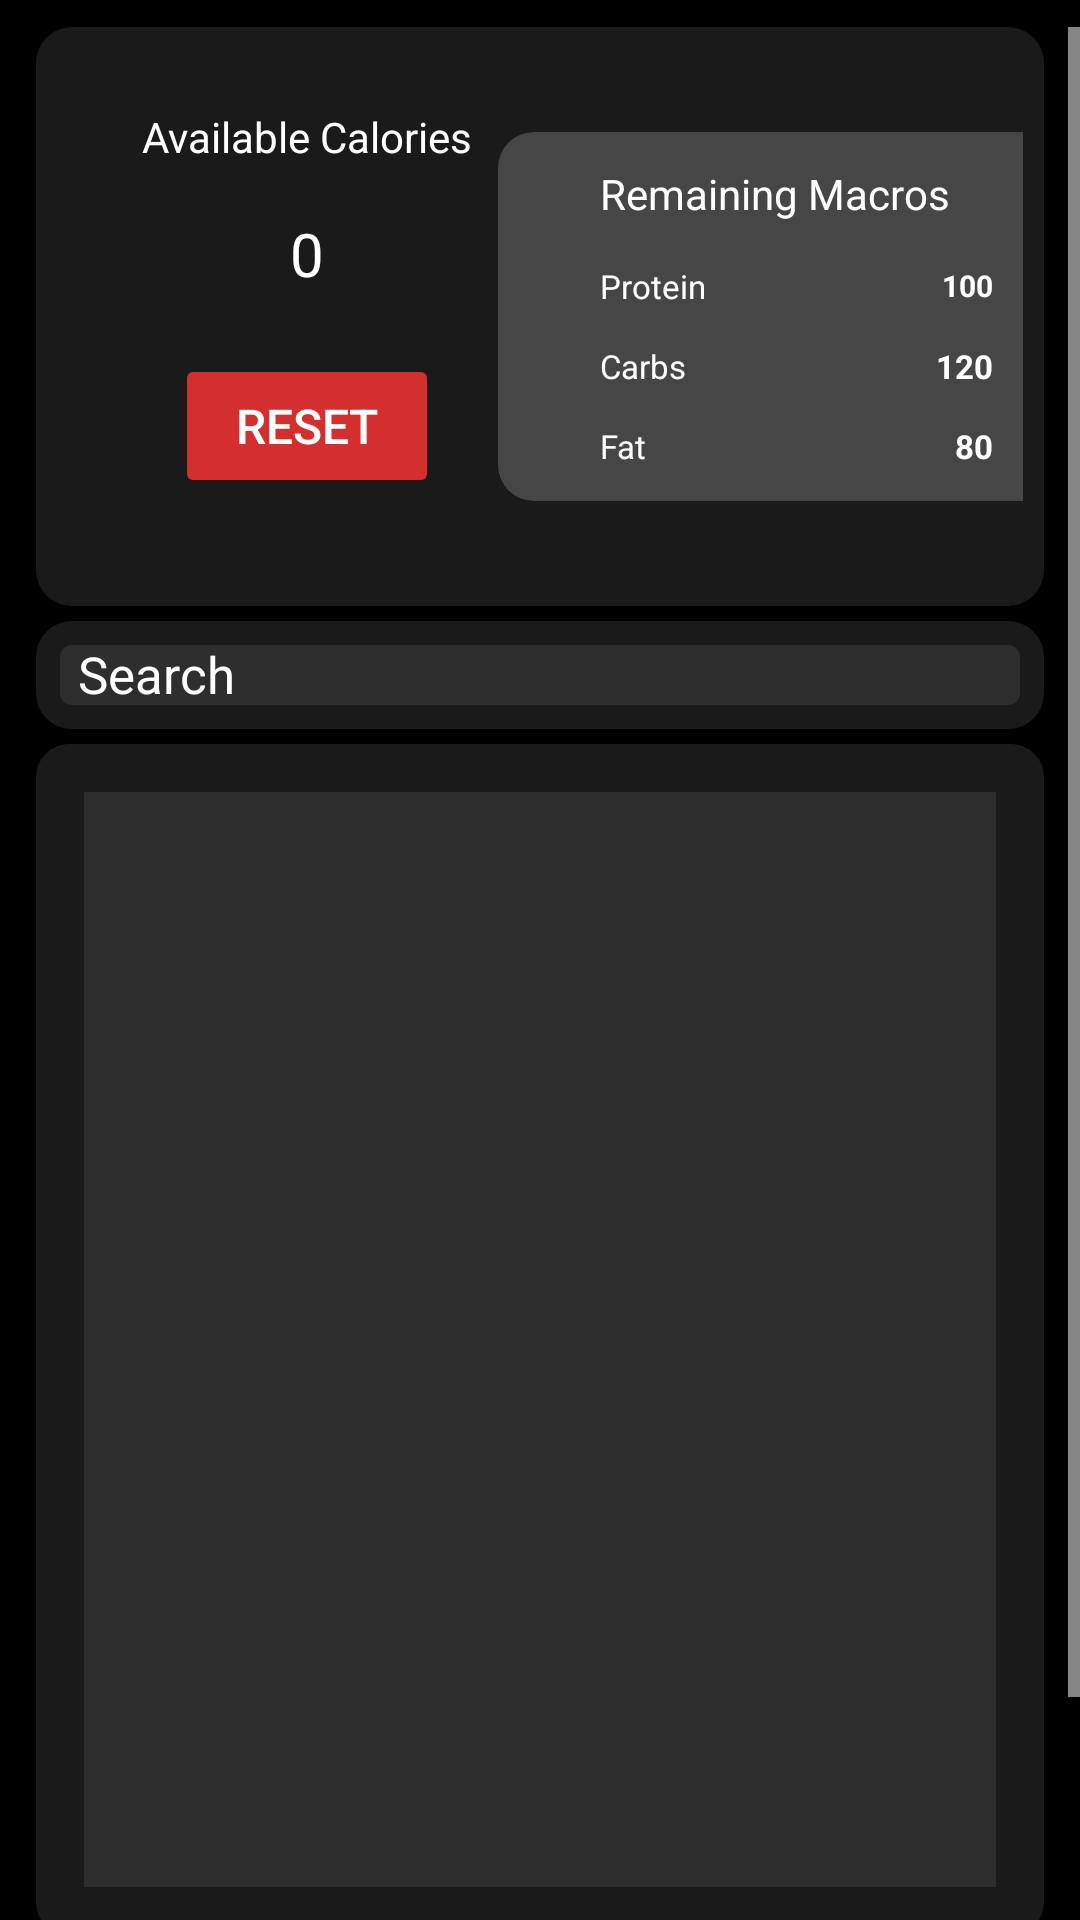

This screen was rendered from an Android layout file. Write that file and the resources it references.
<!-- AndroidManifest.xml: application theme Theme.MacroTracker -->
<!-- res/layout/activity_landingpage.xml -->
<androidx.constraintlayout.widget.ConstraintLayout
	xmlns:android="http://schemas.android.com/apk/res/android"
	xmlns:tools="http://schemas.android.com/tools"
	xmlns:app="http://schemas.android.com/apk/res-auto"
	android:background="#FFFFFF"
	android:orientation="vertical"
	android:layout_width="match_parent"
	android:layout_height="match_parent">
	<ScrollView
		android:id="@+id/scrollviewParent"
		android:layout_width="match_parent"
		android:layout_height="0dp"
		android:background="#000000"
		android:paddingTop="9dp"
		app:layout_constraintTop_toTopOf="parent"
		app:layout_constraintBottom_toBottomOf="parent">
		<LinearLayout
			android:layout_width="match_parent"
			android:layout_height="match_parent"
			android:orientation="vertical">
			<LinearLayout
				android:id="@+id/caloriesMacrosParent"
				android:layout_width="match_parent"
				android:layout_height="wrap_content"
				android:gravity="center_vertical"
				android:background="@drawable/landingpagemacros"
				android:paddingVertical="16dp"
				android:paddingHorizontal="7dp"
				android:layout_marginBottom="5dp"
				android:layout_marginHorizontal="12dp"
				android:orientation="horizontal">

				<LinearLayout
					android:id="@+id/caloriesTextViewParent"
					android:layout_width="127dp"
					android:layout_height="wrap_content"
					android:gravity="center_horizontal"
					android:orientation="vertical"
					android:paddingTop="11dp"
					android:layout_marginLeft="20dp"
					android:paddingBottom="20dp">

					<TextView
						android:id="@+id/caloriesTextView"
						android:layout_width="wrap_content"
						android:layout_height="wrap_content"
						android:layout_marginBottom="16dp"
						android:text="Available Calories"
						android:textColor="#FFFFFF"
						android:textSize="14sp" />

					<TextView
						android:id="@+id/calorieCount"
						android:layout_width="wrap_content"
						android:layout_height="wrap_content"
						android:text="0"
						android:textColor="#FFFFFF"
						android:textSize="20sp" />

					<Button
						android:id="@+id/resetButton"
						android:layout_width="wrap_content"
						android:layout_height="wrap_content"
						android:layout_marginTop="20dp"
						android:backgroundTint="#D32F2F"
						android:paddingVertical="10dp"
						android:stateListAnimator="@null"
						android:text="Reset"
						android:padding="0dp"
						android:textColor="#FFFFFF"
						android:textSize="16sp"
						app:cornerRadius="4dp" />


				</LinearLayout>

				<View
					android:layout_width="0dp"
					android:layout_height="0dp"
					android:layout_weight="1"
				 />
				<LinearLayout
					android:id="@+id/remainingMacrosParent"
					android:layout_width="199dp"
					android:layout_height="wrap_content"
					android:background="@drawable/loginlayout2"
					android:paddingVertical="11dp"
					android:paddingHorizontal="34dp"
					android:layout_marginRight="20dp"
					android:orientation="vertical">
					<TextView
						android:id="@+id/remainingMacrosTextView"
						android:textColor="#FFFFFF"
						android:textSize="14sp"
						android:layout_marginBottom="14dp"
						android:layout_height="wrap_content"
						android:layout_width="wrap_content"
						android:text="Remaining Macros"
					/>
					<LinearLayout
						android:id="@+id/carbsBoxParent"
						android:layout_width="match_parent"
						android:layout_height="wrap_content"
						android:gravity="center_vertical"
						android:layout_marginBottom="12dp"
						android:orientation="horizontal">

						<TextView
							android:id="@+id/proteinTextView"
							android:textColor="#FFFFFF"
							android:textSize="11sp"
							android:layout_height="wrap_content"
							android:layout_width="wrap_content"
							android:text="Protein"
							/>
						<View
							android:layout_width="0dp"
							android:layout_height="0dp"
							android:layout_weight="1"
							/>
						<TextView
							android:id="@+id/proteinCount"
							android:textColor="#FFFFFF"
							android:textSize="10sp"
							android:textStyle="bold"
							android:layout_height="wrap_content"
							android:layout_width="wrap_content"
							android:text="100"
							/>

					</LinearLayout>

					<LinearLayout
						android:id="@+id/proteinBoxParent"
						android:layout_width="match_parent"
						android:layout_height="wrap_content"
						android:gravity="center_vertical"
						android:layout_marginBottom="12dp"
						android:orientation="horizontal">


						<TextView
							android:id="@+id/carbsTextView"
							android:textColor="#FFFFFF"
							android:textSize="11sp"
							android:layout_marginEnd="4dp"
							android:layout_height="wrap_content"
							android:layout_width="match_parent"
							android:layout_weight="1"
							android:text="Carbs"
							/>
						<TextView
							android:id="@+id/carbsCount"
							android:textColor="#FFFFFF"
							android:textSize="11sp"
							android:textStyle="bold"
							android:layout_height="wrap_content"
							android:layout_width="wrap_content"
							android:text="120"
							/>
					</LinearLayout>
					<LinearLayout
						android:id="@+id/fatBoxParent"
						android:layout_width="match_parent"
						android:layout_height="wrap_content"
						android:gravity="center_vertical"
						android:orientation="horizontal">
						<TextView
							android:id="@+id/fatTextView"
							android:textColor="#FFFFFF"
							android:textSize="11sp"
							android:layout_marginEnd="4dp"
							android:layout_height="wrap_content"
							android:layout_width="match_parent"
							android:layout_weight="1"
							android:text="Fat"
						/>
						<TextView
							android:id="@+id/fatCount"
							android:textColor="#FFFFFF"
							android:textSize="11sp"
							android:textStyle="bold"
							android:layout_height="wrap_content"
							android:layout_width="wrap_content"
							android:text="80"
						/>
					</LinearLayout>
				</LinearLayout>
			</LinearLayout>

			<LinearLayout
				android:id="@+id/searchBarParent"
				android:layout_width="match_parent"
				android:layout_height="36dp"
				android:layout_marginHorizontal="12dp"
				android:layout_marginBottom="5dp"
				android:background="@drawable/s1a1a1asw8cr23b2e2e2e"
				android:orientation="vertical"
				android:paddingHorizontal="7dp">

				<LinearLayout
					android:id="@+id/searchBar"
					android:layout_width="match_parent"
					android:layout_height="wrap_content"
					android:gravity="center_horizontal"
					android:orientation="horizontal"
					android:paddingHorizontal="7dp">
					<EditText
						android:id="@+id/searchBarInput"
						android:layout_width="0dp"
						android:layout_height="wrap_content"
						android:layout_weight="1"
						android:background="@null"
						android:hint="Search"
						android:inputType="text"
						android:paddingVertical="7dp"
						android:textColor="@color/white"
						android:textColorHint="@color/white"
						android:textSize="17sp"
						android:drawableEnd="@drawable/baseline_search_24"/>



				</LinearLayout>

				<EditText
					android:id="@+id/ryxljljb9ai"
					android:layout_width="0dp"
					android:layout_height="wrap_content"
					android:layout_weight="1"
					android:background="@null"
					android:hint="Search"
					android:inputType="text"
					android:paddingVertical="3dp"
					android:textColor="#FFFFFF"
					android:textSize="17sp" />

			</LinearLayout>

			

			<FrameLayout
				android:id="@+id/mainFoodSelectionContainer"
				android:layout_width="match_parent"
				android:layout_height="397dp"
				android:layout_marginHorizontal="12dp"
				android:layout_marginBottom="6dp">

				
				<ImageView
					android:id="@+id/mainFoodSelectionImage"
					android:layout_width="match_parent"
					android:layout_height="match_parent"
					android:scaleType="fitXY"
					android:src="@drawable/s1a1a1asw16cr39b2e2e2e" />

				
				<androidx.recyclerview.widget.RecyclerView
					android:id="@+id/mainFoodRecyclerView"
					android:layout_width="match_parent"
					android:layout_height="match_parent"
					android:padding="8dp"
					android:clipToPadding="false"
					tools:listitem="@layout/item_food" />

			</FrameLayout>

			<LinearLayout
				android:id="@+id/iconButtonParent"
				android:layout_width="match_parent"
				android:layout_height="wrap_content"
				android:gravity="center"
				android:orientation="horizontal"
				android:layout_marginBottom="7dp">

				
				<LinearLayout
					android:id="@+id/macrosContainer"
					android:layout_width="0dp"
					android:layout_height="wrap_content"
					android:layout_weight="1"
					android:gravity="center"
					android:orientation="vertical"
					android:clickable="true"
					android:focusable="true">

					<ImageView
						android:id="@+id/macrosIconImage"
						android:layout_width="59dp"
						android:layout_height="51dp"
						android:scaleType="fitXY"
						android:src="@drawable/macrosicon" />

					<TextView
						android:id="@+id/macroTextView"
						android:layout_width="wrap_content"
						android:layout_height="wrap_content"
						android:text="Macros"
						android:textColor="#FFFFFF"
						android:textSize="11sp"
						android:gravity="center"
						android:paddingTop="2dp"/>
				</LinearLayout>

				
				<LinearLayout
					android:id="@+id/settingsContainer"
					android:layout_width="0dp"
					android:layout_height="wrap_content"
					android:layout_weight="1"
					android:gravity="center"
					android:orientation="vertical"
					android:clickable="true"
					android:focusable="true">

					<ImageView
						android:id="@+id/barcodeScannerIconImage"
						android:layout_width="52dp"
						android:layout_height="51dp"
						android:scaleType="fitXY"
						android:src="@drawable/usergear" />

					<TextView
						android:id="@+id/barcodeTextView"
						android:layout_width="wrap_content"
						android:layout_height="wrap_content"
						android:text="Settings"
						android:textColor="#FFFFFF"
						android:textSize="11sp"
						android:gravity="center"
						android:paddingTop="2dp"/>
				</LinearLayout>

				
				<LinearLayout
					android:id="@+id/logsContainer"
					android:layout_width="0dp"
					android:layout_height="wrap_content"
					android:layout_weight="1"
					android:gravity="center"
					android:orientation="vertical"
					android:clickable="true"
					android:focusable="true">

					<ImageView
						android:id="@+id/dailyLogsIconImage"
						android:layout_width="59dp"
						android:layout_height="51dp"
						android:scaleType="fitXY"
						android:src="@drawable/logsicon" />

					<TextView
						android:id="@+id/logsTextView"
						android:layout_width="wrap_content"
						android:layout_height="wrap_content"
						android:text="Logs"
						android:textColor="#FFFFFF"
						android:textSize="11sp"
						android:gravity="center"
						android:paddingTop="2dp"/>
				</LinearLayout>

			</LinearLayout>




		</LinearLayout>
	</ScrollView>
</androidx.constraintlayout.widget.ConstraintLayout>
<!-- res/layout/item_food.xml (included above) -->
<?xml version="1.0" encoding="utf-8"?>
<LinearLayout xmlns:android="http://schemas.android.com/apk/res/android"
    android:layout_width="match_parent"
    android:layout_height="wrap_content"
    xmlns:app="http://schemas.android.com/apk/res-auto"
    android:orientation="vertical"
    android:padding="8dp"
    android:backgroundTint="@color/gray"
    android:background="@drawable/roundcorner"
    android:layout_marginBottom="4dp"
    android:elevation="2dp">

    
    <LinearLayout
        android:layout_width="match_parent"
        android:layout_height="wrap_content"
        android:orientation="horizontal">

        <TextView
            android:id="@+id/foodName"
            android:layout_width="0dp"
            android:layout_height="wrap_content"
            android:layout_weight="1"
            android:textStyle="bold"
            android:textColor="@color/white"
            android:textColorHint="@color/white"
            android:hint="Food"
            android:textSize="16sp" />

        <com.google.android.material.button.MaterialButton
            android:id="@+id/addButton"
            android:layout_width="wrap_content"
            android:layout_height="wrap_content"
            android:text="Add"
            android:textColor="#FFFFFF"
            android:layout_margin="5dp"
            android:backgroundTint="@color/black"
            android:paddingHorizontal="12dp"
            android:paddingVertical="4dp"
            app:cornerRadius="12dp"/>

    </LinearLayout>

    
    <LinearLayout
        android:layout_width="match_parent"
        android:layout_height="wrap_content"
        android:orientation="horizontal"
        android:paddingTop="4dp">

        <TextView
            android:id="@+id/caloriesText"
            android:layout_width="wrap_content"
            android:layout_height="wrap_content"
            android:text="Calories: 0"
            android:textColor="@color/white"
            android:textSize="14sp"
            android:layout_marginEnd="8dp"/>

        <TextView
            android:id="@+id/proteinText"
            android:layout_width="wrap_content"
            android:layout_height="wrap_content"
            android:text="Protein: 0g"
            android:textColor="@color/white"
            android:textSize="14sp"
            android:layout_marginEnd="8dp"/>

        <TextView
            android:id="@+id/carbsText"
            android:layout_width="wrap_content"
            android:layout_height="wrap_content"
            android:layout_marginEnd="8dp"
            android:text="Carbs: 0g"
            android:textColor="@color/white"
            android:textSize="14sp" />

        <TextView
            android:id="@+id/fatsText"
            android:layout_width="wrap_content"
            android:layout_height="wrap_content"
            android:text="Fats: 0g"
            android:textColor="@color/white"
            android:textSize="14sp"/>
    </LinearLayout>
</LinearLayout>
<!-- resources referenced by this layout -->
<resources>
  <color name="black">#FF000000</color>
  <color name="gray">#3C3F46</color>
  <color name="white">#FFFFFFFF</color>
  <!-- drawable landingpagemacros (drawable) -->
  <?xml version="1.0" encoding="UTF-8"?>
  <shape
      xmlns:android="http://schemas.android.com/apk/res/android">
      <solid
          android:color="#1A1A1A"
          />
  
      <corners
          android:radius="12dp"
          />
  </shape>
  <!-- drawable loginlayout2 (drawable) -->
  <?xml version="1.0" encoding="UTF-8"?>
  <shape xmlns:android="http://schemas.android.com/apk/res/android">
      <solid
          android:color="#464646" />
      <corners
          android:radius="12dp" />
  </shape>
  <!-- drawable logsicon: png bitmap (drawable, 30194 bytes) -->
  <!-- drawable macrosicon: png bitmap (drawable, 39699 bytes) -->
  <!-- drawable roundcorner (drawable) -->
  <?xml version="1.0" encoding="utf-8"?>
  <shape xmlns:android="http://schemas.android.com/apk/res/android">
      <corners android:radius="12dp" /> 
      <solid android:color="#E0E0E0" /> 
      <padding
          android:left="8dp"
          android:top="8dp"
          android:right="8dp"
          android:bottom="8dp" />
      <stroke
          android:width="1dp"
          android:color="#B0B0B0" />
  </shape>
  <!-- drawable s1a1a1asw16cr39b2e2e2e (drawable) -->
  <?xml version="1.0" encoding="UTF-8"?>
  <shape
  	xmlns:android="http://schemas.android.com/apk/res/android">
  	<solid
  		android:color="#2E2E2E"
  	/>
  	<stroke
  		android:color="#1A1A1A"
  		android:width="16dp"
  	/>       
  	<corners
  		android:radius="3dp"
  	/>      
  </shape>
  <!-- drawable s1a1a1asw8cr23b2e2e2e (drawable) -->
  <?xml version="1.0" encoding="UTF-8"?>
  <shape
  	xmlns:android="http://schemas.android.com/apk/res/android">
  	<solid
  		android:color="#2E2E2E"
  	/>
  	<stroke
  		android:color="#1A1A1A"
  		android:width="8dp"
  	/>       
  	<corners
  		android:radius="8dp"
  	/>      
  </shape>
  <!-- drawable usergear: png bitmap (drawable, 34904 bytes) -->
  <style name="Theme.MacroTracker" parent="Base.Theme.MacroTracker" />
  <style name="Base.Theme.MacroTracker" parent="Theme.Material3.DayNight.NoActionBar">
          
          <item name="android:statusBarColor">@color/black</item>
          <item name="android:windowLightStatusBar">false</item> 
  
          
          <item name="android:textColorPrimary">@color/white</item>
          <item name="android:textColorSecondary">@color/white</item>
      </style>
</resources>
